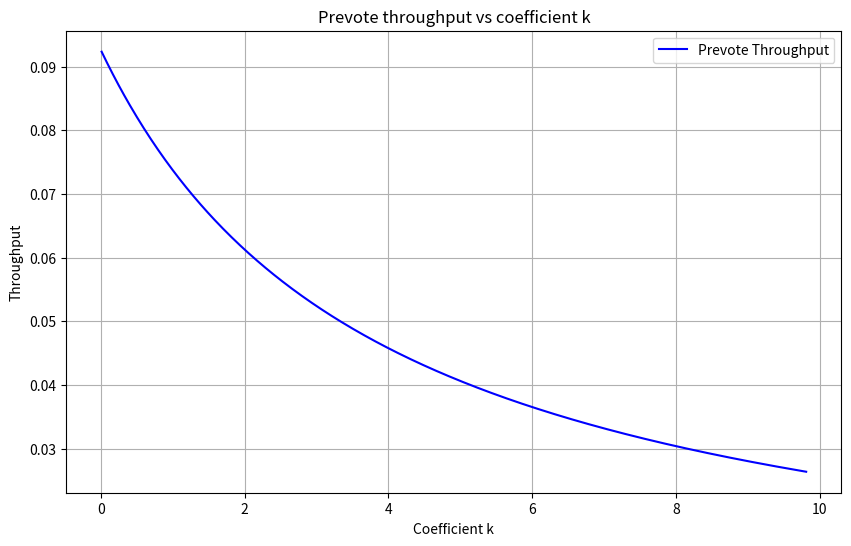

Write Python code to recreate this figure.
#!/usr/bin/env python3

import numpy as np
import matplotlib.pyplot as plt
from scipy.interpolate import interp1d

# Provided data
k_values = np.array([
    0.01, 0.21000000000000002, 0.41000000000000003, 0.6100000000000001, 0.81, 1.01, 1.21, 1.41, 1.6099999999999999,
    1.8099999999999998, 2.01, 2.21, 2.41, 2.6100000000000003, 2.8100000000000005, 3.0100000000000007, 3.210000000000001,
    3.410000000000001, 3.610000000000001, 3.8100000000000014, 4.010000000000002, 4.210000000000002, 4.410000000000002,
    4.610000000000002, 4.810000000000002, 5.0100000000000025, 5.210000000000003, 5.410000000000003, 5.610000000000003,
    5.810000000000003, 6.010000000000003, 6.2100000000000035, 6.410000000000004, 6.610000000000004, 6.810000000000004,
    7.010000000000004, 7.210000000000004, 7.410000000000005, 7.610000000000005, 7.810000000000005, 8.010000000000005,
    8.210000000000004, 8.410000000000004, 8.610000000000003, 8.810000000000002, 9.010000000000002, 9.21, 9.41, 9.61,
    9.809999999999999
])
p_values = np.array([
    0.09232451039567147, 0.08784752555368107, 0.08378465401079187, 0.0800809785043788, 0.07669088110221135,
    0.07357615478568916, 0.07070455725022946, 0.06804869064616516, 0.0655851246600086, 0.06329370342309187,
    0.06115699280721838, 0.05915983601575649, 0.05728899349738751, 0.055532849088644934, 0.05388116859661848,
    0.052324900219293084, 0.05085600858210816, 0.049467335965272204, 0.048152485662689044, 0.04690572346127911,
    0.04572189403937788, 0.0445963497133503, 0.043524889455696894, 0.04250370649771948, 0.04152934313918869,
    0.04059865163442628, 0.039708760222471204, 0.038857043528976856, 0.038041096697236335, 0.03725871271146101,
    0.03650786246199316, 0.03578667717329874, 0.035093432874345, 0.03442653663967634, 0.03378451437003518,
    0.03316599991523072, 0.03256972537033362, 0.031994512400142436, 0.031439264467006234, 0.030902959854133827,
    0.03038464539099541, 0.02988343079974545, 0.02939848359212192, 0.028929024455288645, 0.028474323072824756,
    0.02803369433372518, 0.027606494888022543, 0.027192120012610854, 0.026790000755159776, 0.026399601327752247
])

# Create interpolation function
interp_func = interp1d(k_values, p_values, kind='cubic')

# Generate finer k values for a smoother curve
k_fine = np.linspace(min(k_values), max(k_values), 500)
p_fine = interp_func(k_fine)

# Plot the data
plt.figure(figsize=(10, 6))
plt.plot(k_fine, p_fine, '-', label="Prevote Throughput", color="blue")
plt.title("Prevote throughput vs coefficient k")
plt.xlabel("Coefficient k")
plt.ylabel("Throughput")
plt.legend()
plt.grid()
plt.show()
plt.savefig('k-prevote.png')
